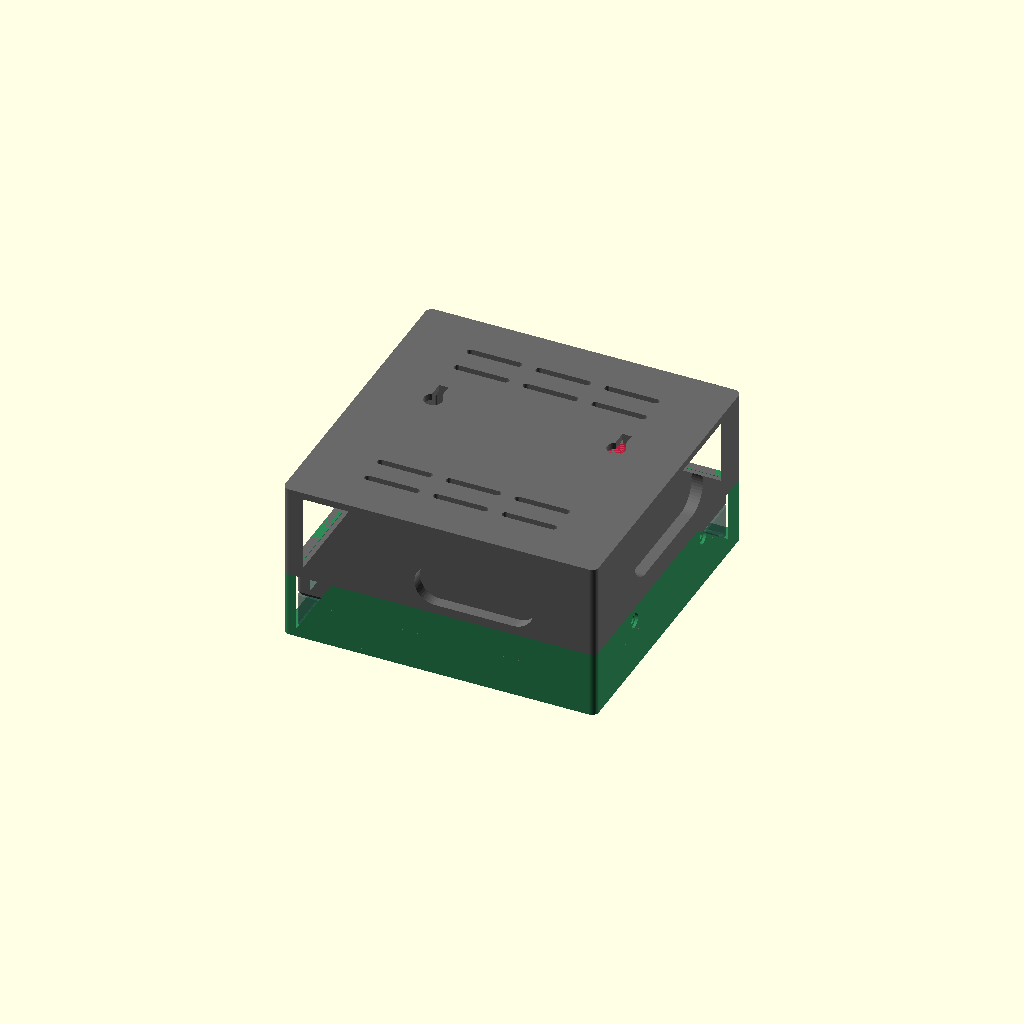
Cell 1: the model at its default parameters.
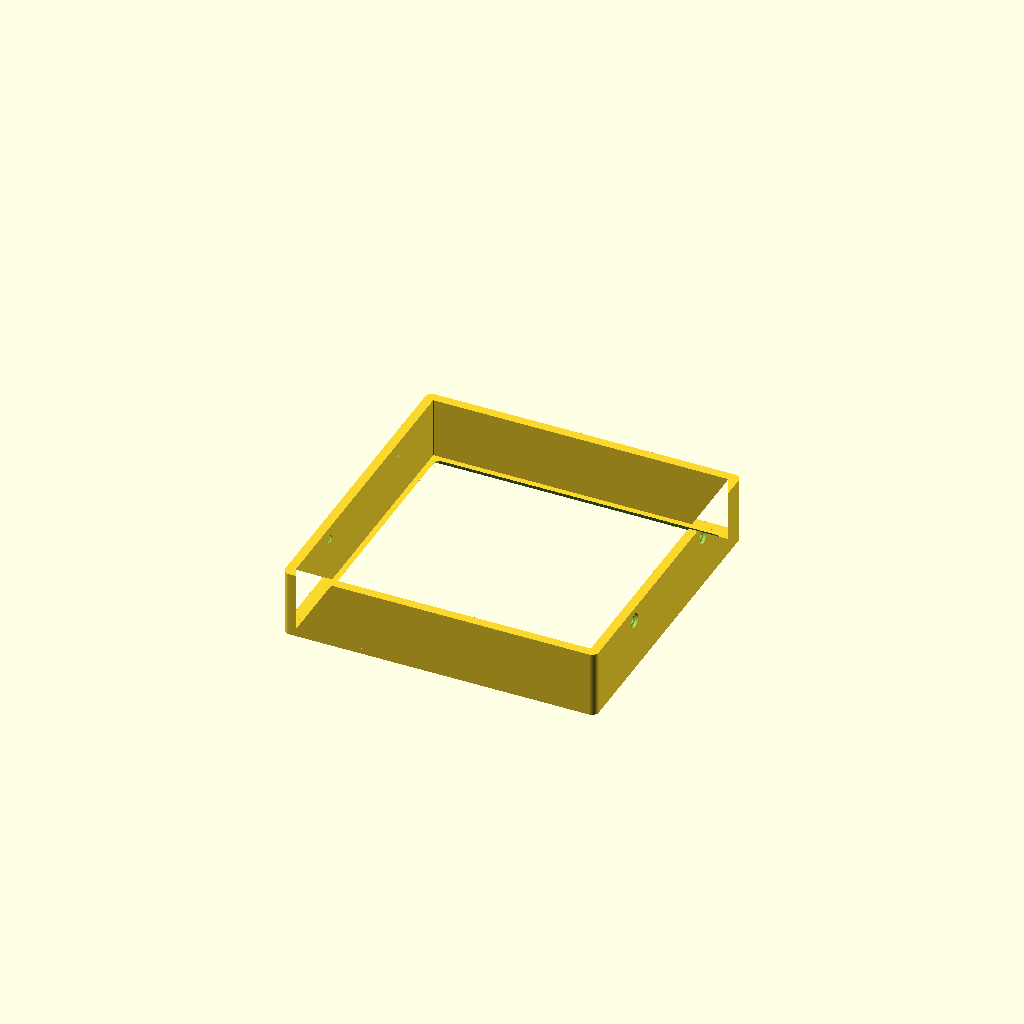
Cell 2: the same model with part = "front".
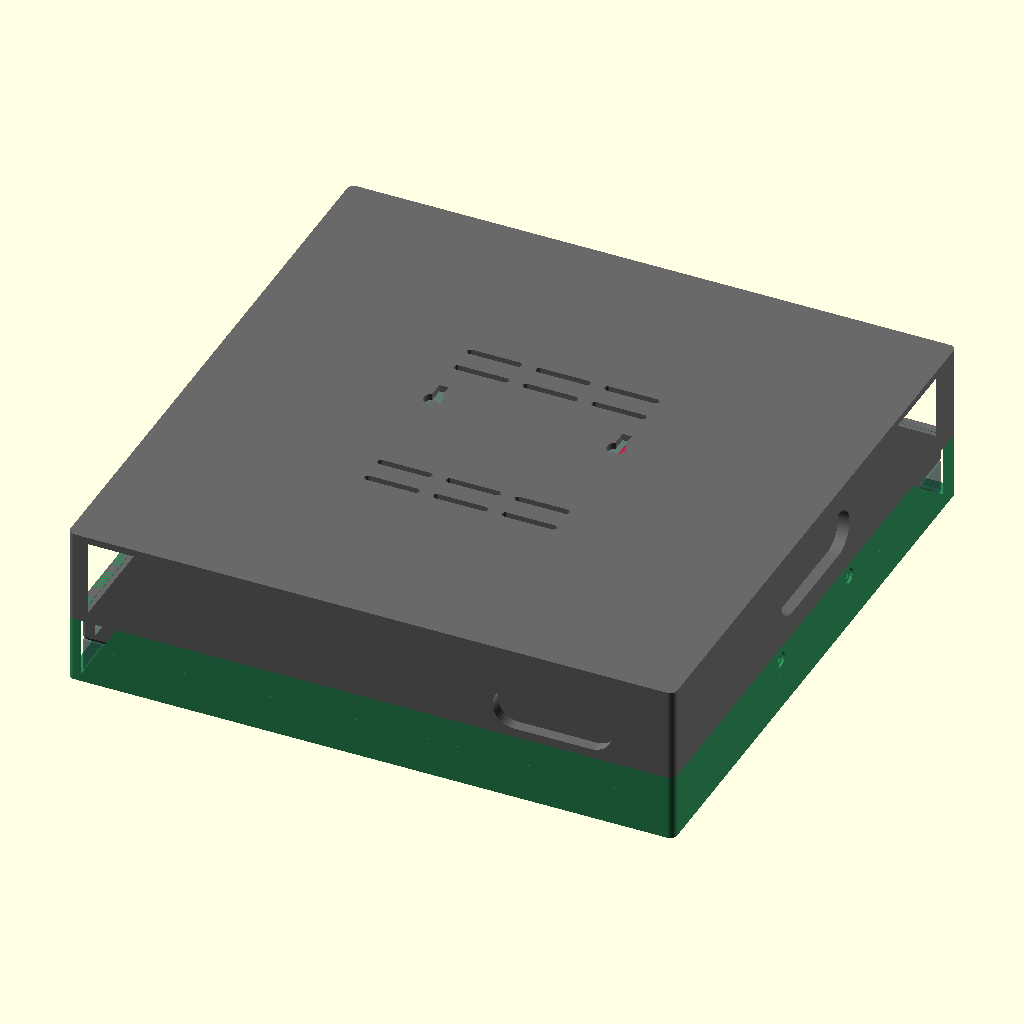
Cell 3: the same model with panel_size = 256.
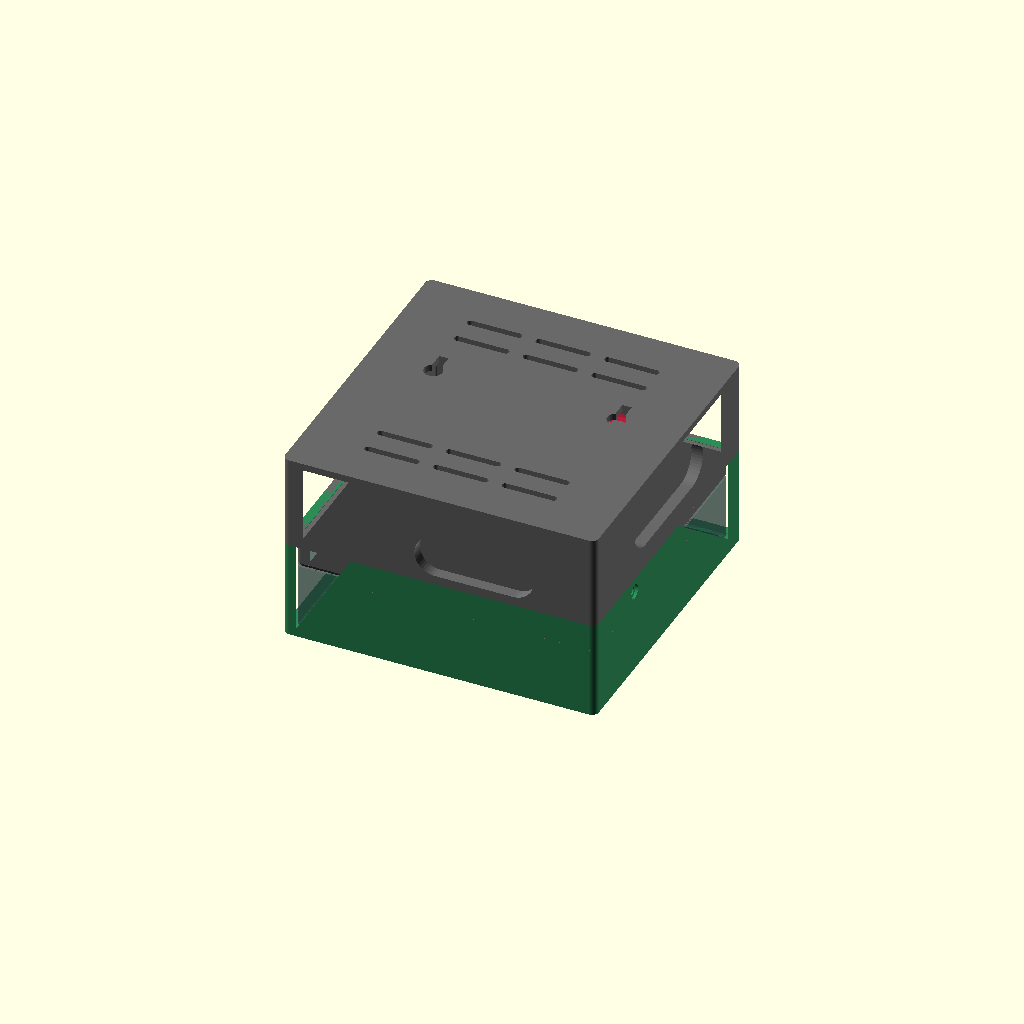
Cell 4 — panel_thickness set to 28, the other parameters unchanged.
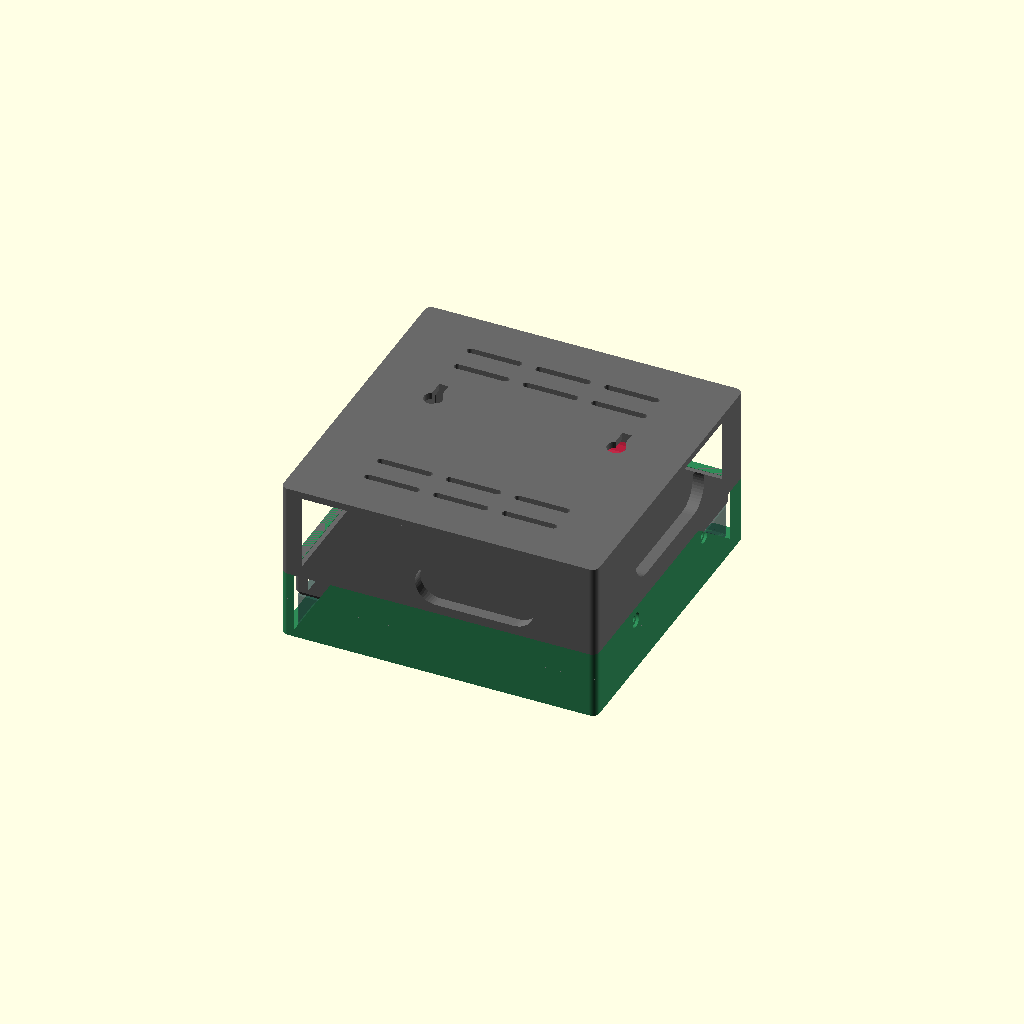
Cell 5: panel_fit = 1 (everything else at default).
One fixed orthographic camera (rotation 55°, 0°, 25°; colour scheme Cornfield) for every cell.
The OpenSCAD source (case/nodeice_case.scad):
// =============================================================================
// Nodeice Board - LED Matrix Case
// =============================================================================
// Two-part 3D-printable case for:
//   - 32x32 RGB LED matrix panel, P4 (128 x 128 x 14 mm), e.g. Pimoroni COM-B007
//   - Raspberry Pi (B form factor: Pi 3/4) + Adafruit RGB Matrix Bonnet
//   - HUB75 ribbon, 5V power, USB Meshtastic node, optional SMA antenna
//
// Parts (set `part` below or via -D on the command line):
//   "front"    - bezel frame; the panel drops in from behind
//   "rear"     - component box; its rim presses the panel against the bezel
//   "assembly" - both parts + panel/Pi ghosts, for a sanity check
//
// The panel is held by a sandwich: a 2 mm front lip (small enough to clear
// the outermost LED lenses of an edge-to-edge P4 panel) and the rear shell's
// rim pressing on the panel's plastic frame from behind. No reliance on the
// panel's rear mounting holes, which vary between manufacturers.
//
// Print: no supports needed. Front: bezel face down. Rear: back wall down.
// =============================================================================

part = "assembly"; // ["front", "rear", "assembly"]

/* [Panel] */
panel_size = 128.0;      // Panel width/height (32px x 4mm pitch)
panel_thickness = 14.0;  // Panel depth including plastic frame
panel_fit = 0.5;         // Clearance per side around the panel
bezel_lip = 2.0;         // How far the front lip overlaps the panel face
panel_rear_clear = 12.0; // Clearance behind panel for its connectors/cables

/* [Case] */
wall = 4.0;              // Main wall thickness
face_thickness = 2.5;    // Front bezel face thickness
back_thickness = 3.0;    // Rear back wall thickness
insert_depth = 12.0;     // How far the rear shell inserts into the front collar
insert_fit = 0.2;        // Clearance per side between collar and insert
corner_radius = 3.0;     // Outer corner rounding
pi_bonnet_stack = 38.0;  // Depth for Pi + bonnet + plugged HUB75 ribbon

/* [Raspberry Pi] */
pi_length = 85;          // Pi B form factor
pi_width = 56;
pi_hole_dx = 58;         // Mounting hole grid
pi_hole_dy = 49;
pi_post_height = 6;      // Standoff height
pi_ports_gap = 2.5;      // Gap between Pi USB ports and the inner wall

/* [Openings] */
usb_opening = [64, 20];        // Right wall: Pi USB/Ethernet (w x h)
power_opening = [52, 18];      // Bottom wall: bonnet DC jack / Pi power / HDMI
antenna_hole_d = 6.5;          // Top wall: SMA antenna passthrough (0 = none)
vent_slot = [24, 3];           // Back wall vent slots (w x h)
keyhole_spacing = 80;          // Wall-hanging keyholes, center to center

/* [Screws] */
// 4x M3 self-tapping screws, 2 per side (left/right), joining the shells
screw_pilot_d = 2.6;
screw_clear_d = 3.4;
screw_head_d = 6.4;
screw_y = 32;            // Screw offset from center along the side walls

/* [Hidden] */
$fn = 48;
eps = 0.01;

// -- Derived dimensions -------------------------------------------------------
cavity = panel_size + 2 * panel_fit;              // 129: panel pocket
outer = cavity + 2 * wall;                        // 137: case outer size
panel_back_z = face_thickness + panel_thickness + panel_fit; // where rear rim lands
front_depth = panel_back_z + insert_depth;        // total front part depth
insert_outer = cavity - 2 * insert_fit;           // rear insert outer size
insert_inner = insert_outer - 2 * wall;           // rear insert inner size
// Body cavity is narrower than the insert's outer face so the two wall
// rings overlap radially (they'd otherwise print as two loose pieces)
body_inner = insert_outer - 4;
rear_inner_depth = panel_rear_clear + pi_bonnet_stack; // rim to inner back wall
rear_total = rear_inner_depth + back_thickness;
screw_z_front = panel_back_z + insert_depth / 2;  // screw height in front coords
screw_z_rear = insert_depth / 2;                  // same, in rear coords

echo(str("Case outer: ", outer, " x ", outer,
         " x ", front_depth + rear_total - insert_depth, " mm"));

// -- Helpers -------------------------------------------------------------------

module rrect(size, r) {
    offset(r = r) square(size - 2 * r, center = true);
}

module shell_2d(size_outer, size_inner, r) {
    difference() {
        rrect(size_outer, r);
        rrect(size_inner, max(r - (size_outer - size_inner) / 2, 0.5));
    }
}

// A slot with rounded ends, centered, lying in the XY plane
module slot_2d(w, h) {
    hull() {
        translate([-(w - h) / 2, 0]) circle(d = h);
        translate([(w - h) / 2, 0]) circle(d = h);
    }
}

// =============================================================================
// FRONT PART
// =============================================================================
module front_part() {
    difference() {
        union() {
            // Bezel face with the display opening
            linear_extrude(face_thickness)
                difference() {
                    rrect(outer, corner_radius);
                    rrect(panel_size - 2 * bezel_lip, 1.5);
                }
            // Walls / collar
            linear_extrude(front_depth)
                shell_2d(outer, cavity, corner_radius);
        }

        // Bevel the bezel opening toward the viewer so the lip doesn't
        // shadow the outermost pixel row at shallow viewing angles:
        // opening is 124 at the panel face, widening to 127 at the front.
        hull() {
            translate([0, 0, -eps])
                linear_extrude(eps) rrect(panel_size - 1, 2);
            translate([0, 0, face_thickness])
                linear_extrude(eps) rrect(panel_size - 2 * bezel_lip, 1.5);
        }

        // Screw clearance holes + counterbores, 2 per side, left and right
        for (sx = [-1, 1], sy = [-1, 1]) {
            translate([sx * outer / 2, sy * screw_y, screw_z_front]) {
                rotate([0, sx * 90, 0]) {
                    cylinder(d = screw_clear_d, h = 2 * wall, center = true);
                    // Counterbore recessed 1.2 mm into the outer face
                    translate([0, 0, -1.2]) cylinder(d = screw_head_d, h = 4);
                }
            }
        }
    }
}

// =============================================================================
// REAR PART
// =============================================================================
module rear_part() {
    difference() {
        union() {
            // Insert section (slides into the front collar; rim presses panel)
            linear_extrude(insert_depth + eps)
                shell_2d(insert_outer, insert_inner, corner_radius - 1);

            // Body section
            translate([0, 0, insert_depth])
                linear_extrude(rear_inner_depth - insert_depth)
                    shell_2d(outer, body_inner, corner_radius);

            // Back wall
            translate([0, 0, rear_inner_depth])
                linear_extrude(back_thickness)
                    rrect(outer, corner_radius);

            // Screw bosses inside the insert walls
            for (sx = [-1, 1], sy = [-1, 1])
                translate([sx * (insert_inner / 2 - 2), sy * screw_y, screw_z_rear])
                    cube([8, 12, 10], center = true);

            // Pi mounting posts on the inner back wall
            pi_posts();
        }

        // Lead-in chamfer on the insert tip's outer edge for easy assembly
        difference() {
            translate([0, 0, -eps])
                linear_extrude(1.5 + eps) rrect(insert_outer + 10, 1);
            hull() {
                translate([0, 0, -2 * eps])
                    linear_extrude(eps) rrect(insert_outer - 1.6, corner_radius - 1);
                translate([0, 0, 1.5])
                    linear_extrude(eps) rrect(insert_outer + eps, corner_radius - 1);
            }
        }

        // Screw pilot holes (through insert wall + boss)
        for (sx = [-1, 1], sy = [-1, 1])
            translate([sx * insert_outer / 2, sy * screw_y, screw_z_rear])
                rotate([0, sx * 90, 0])
                    cylinder(d = screw_pilot_d, h = 2 * (wall + 6), center = true);

        // Right wall: Pi USB / Ethernet opening
        usb_z = rear_inner_depth - pi_post_height - 1.6 - usb_opening[1];
        translate([outer / 2, pi_center_y(), usb_z + usb_opening[1] / 2])
            rotate([90, 0, 90])
                linear_extrude(2 * wall + 2, center = true)
                    slot_2d(usb_opening[0], usb_opening[1]);

        // Bottom wall: DC jack / Pi power / HDMI opening
        pwr_z = rear_inner_depth - pi_post_height - 2 - power_opening[1] / 2 - 8;
        translate([pi_center_x(), -outer / 2, pwr_z])
            rotate([90, 0, 0])
                linear_extrude(2 * wall + 2, center = true)
                    slot_2d(power_opening[0], power_opening[1]);

        // Top wall: SMA antenna passthrough for the Meshtastic node
        if (antenna_hole_d > 0)
            translate([-outer / 4, outer / 2, rear_inner_depth / 2 + insert_depth / 2])
                rotate([-90, 0, 0])
                    cylinder(d = antenna_hole_d, h = 2 * wall + 2, center = true);

        // Top wall: vent slots (heat rises)
        for (x = [-40, 0, 40])
            translate([x, outer / 2, rear_inner_depth - 12])
                rotate([90, 0, 0])
                    linear_extrude(2 * wall + 2, center = true)
                        slot_2d(vent_slot[0], vent_slot[1]);

        // Back wall: vent slot grid (kept clear of the Pi mounting area)
        for (y = [-48, -36, 36, 48], x = [-30, 0, 30])
            translate([x, y, rear_inner_depth - eps])
                linear_extrude(back_thickness + 1)
                    slot_2d(vent_slot[0], vent_slot[1]);

        // Back wall: keyholes for wall hanging (screw head d8, shaft slot d4)
        for (x = [-keyhole_spacing / 2, keyhole_spacing / 2])
            translate([x, 12, rear_inner_depth - eps])
                linear_extrude(back_thickness + 1) {
                    circle(d = 8);
                    translate([0, 5]) square([4, 10], center = true);
                }
    }
}

// Pi is offset so its ports face the right wall opening
function pi_center_x() = insert_inner / 2 - pi_ports_gap - pi_length / 2;
function pi_center_y() = 0;

module pi_posts() {
    for (dx = [-1, 1], dy = [-1, 1])
        translate([pi_center_x() + dx * pi_hole_dx / 2,
                   pi_center_y() + dy * pi_hole_dy / 2,
                   rear_inner_depth - pi_post_height])
            difference() {
                cylinder(d = 7, h = pi_post_height);
                translate([0, 0, -eps]) cylinder(d = 2.0, h = pi_post_height + 1);
            }
}

// =============================================================================
// ASSEMBLY (visual check only - not for printing)
// =============================================================================
module assembly() {
    color("SeaGreen") front_part();
    color("DimGray")
        translate([0, 0, panel_back_z])
            rear_part();
    // Panel ghost
    color("DarkSlateGray", 0.5)
        translate([0, 0, face_thickness])
            linear_extrude(panel_thickness) rrect(panel_size, 1);
    // Pi ghost
    color("Crimson", 0.5)
        translate([pi_center_x() - pi_length / 2,
                   pi_center_y() - pi_width / 2,
                   panel_back_z + rear_inner_depth - pi_post_height - 1.6])
            cube([pi_length, pi_width, 1.6]);
}

if (part == "front") front_part();
else if (part == "rear") rear_part();
else assembly();
Parameter table extracted from the source (name, type, default, range or options):
part: string, default "assembly", options "front", "rear", "assembly"
panel_size: number, default 128
panel_thickness: number, default 14
panel_fit: number, default 0.5
bezel_lip: number, default 2
panel_rear_clear: number, default 12
wall: number, default 4
face_thickness: number, default 2.5
back_thickness: number, default 3
insert_depth: number, default 12
insert_fit: number, default 0.2
corner_radius: number, default 3
pi_bonnet_stack: number, default 38
pi_length: number, default 85
pi_width: number, default 56
pi_hole_dx: number, default 58
pi_hole_dy: number, default 49
pi_post_height: number, default 6
pi_ports_gap: number, default 2.5
usb_opening: vector, default [64, 20]
power_opening: vector, default [52, 18]
antenna_hole_d: number, default 6.5
vent_slot: vector, default [24, 3]
keyhole_spacing: number, default 80
screw_pilot_d: number, default 2.6
screw_clear_d: number, default 3.4
screw_head_d: number, default 6.4
screw_y: number, default 32
